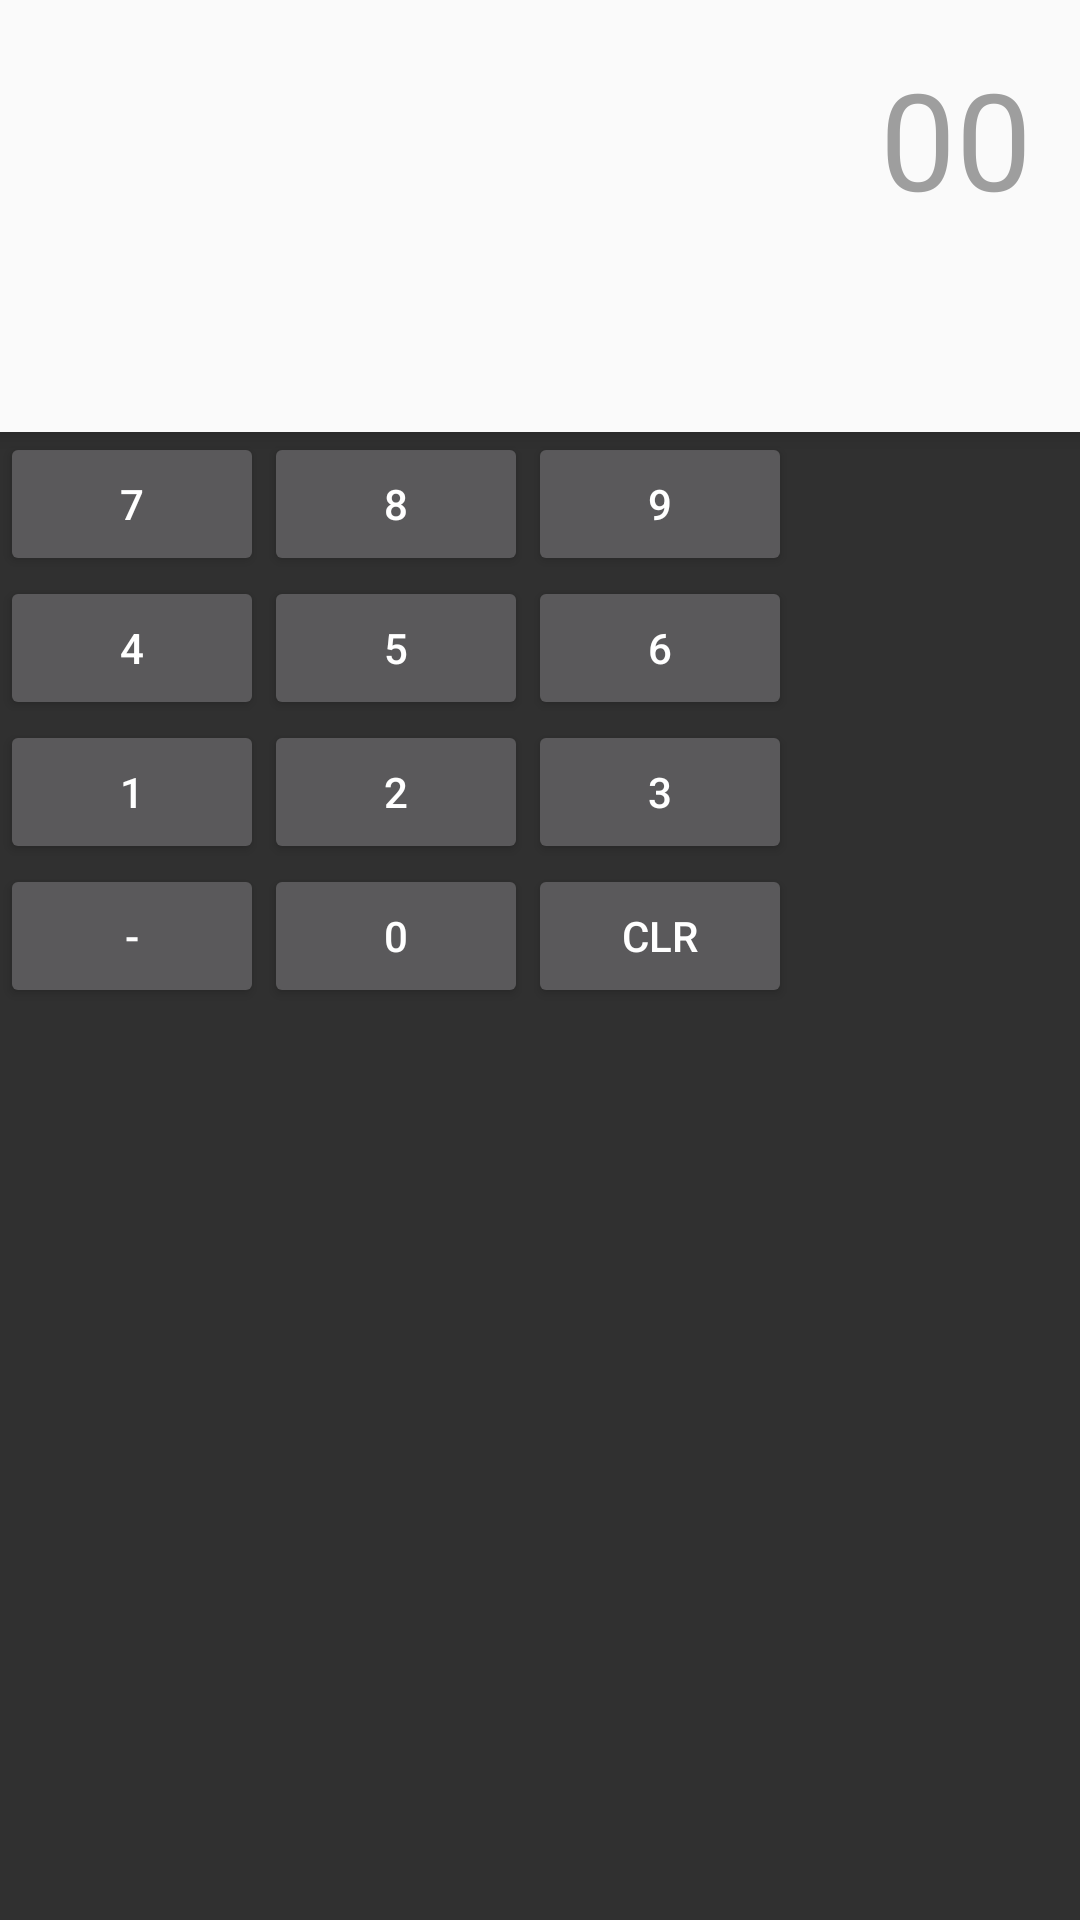

Here is an Android app screen rendered from its layout file. Give the layout XML and the strings, colors and styles it references.
<!-- AndroidManifest.xml: application theme AppTheme -->
<!-- res/layout/fragment_combat.xml -->
<LinearLayout
    xmlns:android="http://schemas.android.com/apk/res/android"
    xmlns:tools="http://schemas.android.com/tools"
    android:layout_width="match_parent"
    android:layout_height="match_parent"
    tools:context=".DashboardActivity"
    android:orientation="vertical">


    <RelativeLayout
        android:layout_width="fill_parent"
        android:layout_height="144dp"
        android:background="@color/grey_50"
        android:elevation="4dp"
        android:padding="16dp">

        <TextView
            android:layout_width="wrap_content"
            android:layout_height="wrap_content"
            android:textAppearance="?android:attr/textAppearanceLarge"
            android:text="00"
            android:id="@+id/textView2"
            android:layout_alignParentTop="true"
            android:layout_alignParentEnd="true"
            android:textColor="@color/grey_500"
            android:textSize="45dp" />
    </RelativeLayout>


    <LinearLayout
        android:orientation="vertical"
        android:layout_width="fill_parent"
        android:layout_height="fill_parent"
        android:paddingRight="16dp">

        <android.support.v4.widget.DrawerLayout
            xmlns:android="http://schemas.android.com/apk/res/android"
            android:id="@+id/my_drawer_layout"
            android:layout_width="match_parent"
            android:layout_height="match_parent">

            <LinearLayout
                android:orientation="horizontal"
                android:layout_width="fill_parent"
                android:layout_height="fill_parent">

                <TableLayout
                    android:layout_width="fill_parent"
                    android:layout_height="fill_parent">

                    <TableRow
                        android:layout_width="fill_parent"
                        android:layout_height="fill_parent">

                        <Button
                            android:layout_width="wrap_content"
                            android:layout_height="wrap_content"
                            android:text="7"
                            android:id="@+id/button" />

                        <Button
                            android:layout_width="wrap_content"
                            android:layout_height="wrap_content"
                            android:text="8"
                            android:id="@+id/button2" />

                        <Button
                            android:layout_width="wrap_content"
                            android:layout_height="wrap_content"
                            android:text="9"
                            android:id="@+id/button3" />
                    </TableRow>

                    <TableRow
                        android:layout_width="fill_parent"
                        android:layout_height="fill_parent">

                        <Button
                            android:layout_width="wrap_content"
                            android:layout_height="wrap_content"
                            android:text="4"
                            android:id="@+id/button4" />

                        <Button
                            android:layout_width="wrap_content"
                            android:layout_height="wrap_content"
                            android:text="5"
                            android:id="@+id/button5" />

                        <Button
                            android:layout_width="wrap_content"
                            android:layout_height="wrap_content"
                            android:text="6"
                            android:id="@+id/button6" />
                    </TableRow>

                    <TableRow
                        android:layout_width="fill_parent"
                        android:layout_height="fill_parent">

                        <Button
                            android:layout_width="wrap_content"
                            android:layout_height="wrap_content"
                            android:text="1"
                            android:id="@+id/button7" />

                        <Button
                            android:layout_width="wrap_content"
                            android:layout_height="wrap_content"
                            android:text="2"
                            android:id="@+id/button8" />

                        <Button
                            android:layout_width="wrap_content"
                            android:layout_height="wrap_content"
                            android:text="3"
                            android:id="@+id/button9" />
                    </TableRow>

                    <TableRow
                        android:layout_width="fill_parent"
                        android:layout_height="fill_parent">

                        <Button
                            android:layout_width="wrap_content"
                            android:layout_height="wrap_content"
                            android:text="-"
                            android:id="@+id/button10" />

                        <Button
                            android:layout_width="wrap_content"
                            android:layout_height="wrap_content"
                            android:text="0"
                            android:id="@+id/button11" />

                        <Button
                            android:layout_width="wrap_content"
                            android:layout_height="wrap_content"
                            android:text="CLR"
                            android:id="@+id/button12" />
                    </TableRow>
                </TableLayout>
            </LinearLayout>

            <LinearLayout
                android:orientation="vertical"
                android:layout_width="match_parent"
                android:layout_height="match_parent"
                android:layout_gravity="right"
                android:background="@color/pink_A200"></LinearLayout>

        </android.support.v4.widget.DrawerLayout>
    </LinearLayout>


</LinearLayout>
<!-- resources referenced by this layout -->
<resources>
  <color name="grey_50">#fafafa</color>
  <color name="grey_500">#9e9e9e</color>
  <color name="pink_A200">#ff4081</color>
  <style name="AppTheme" parent="Theme.AppCompat">
  
  
      </style>
</resources>
